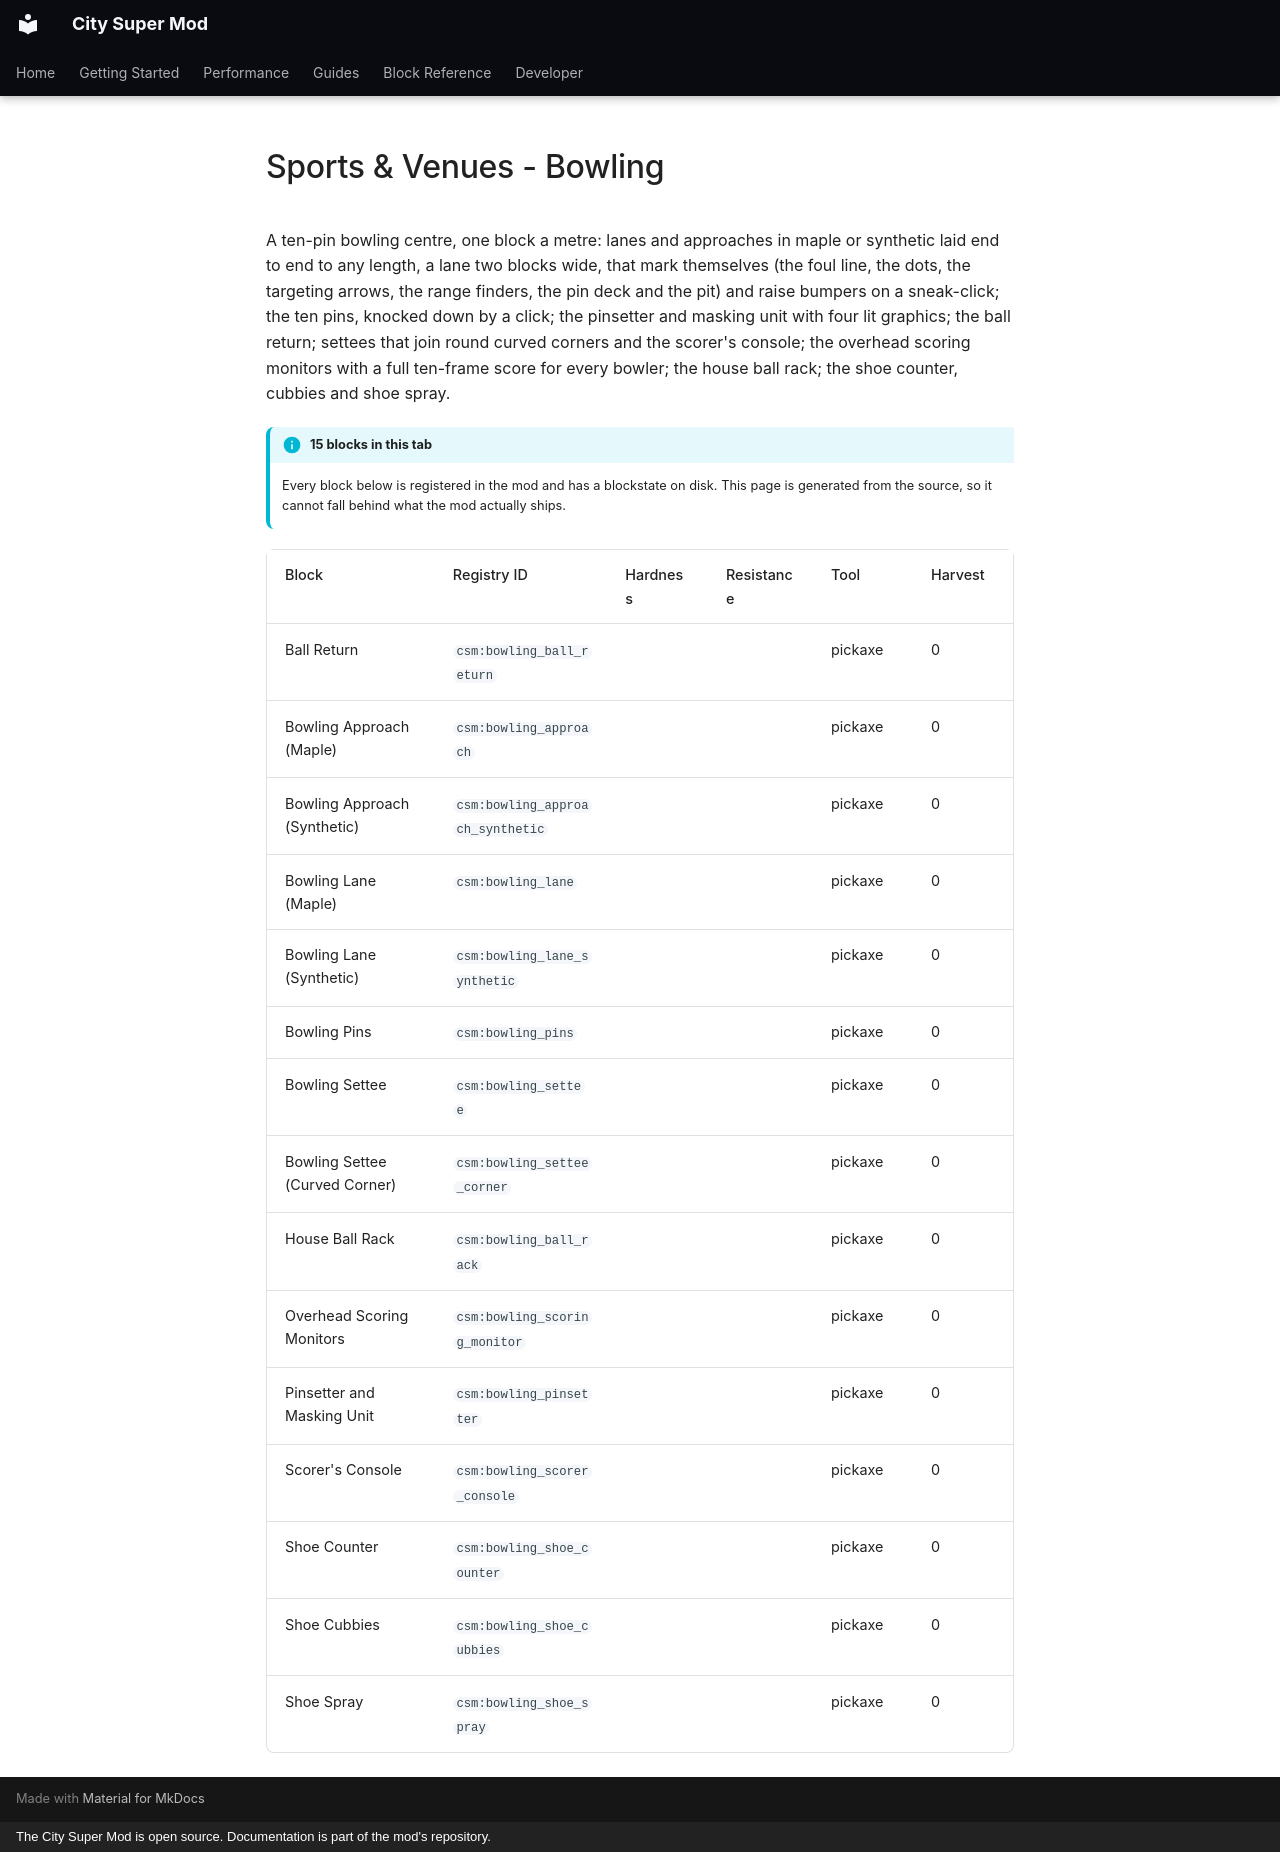

repository: Mica-Technologies/minecraft-city-super-mod · page: reference/venues-bowling/index.html · generator: mkdocs · copyright: The City Super Mod is open source. Documentation is part of the mod's repository.

# Sports & Venues - Bowling

A ten-pin bowling centre, one block a metre: lanes and approaches in maple or synthetic laid end to end to any length, a lane two blocks wide, that mark themselves (the foul line, the dots, the targeting arrows, the range finders, the pin deck and the pit) and raise bumpers on a sneak-click; the ten pins, knocked down by a click; the pinsetter and masking unit with four lit graphics; the ball return; settees that join round curved corners and the scorer's console; the overhead scoring monitors with a full ten-frame score for every bowler; the house ball rack; the shoe counter, cubbies and shoe spray.

!!! info "15 blocks in this tab"

    Every block below is registered in the mod and has a blockstate on disk. This page is
    generated from the source, so it cannot fall behind what the mod actually ships.

<div class="block-table" markdown>

| Block | Registry ID | Hardness | Resistance | Tool | Harvest |
|---|---|---|---|---|---|
| Ball Return | `csm:bowling_ball_return` |  |  | pickaxe | 0 |
| Bowling Approach (Maple) | `csm:bowling_approach` |  |  | pickaxe | 0 |
| Bowling Approach (Synthetic) | `csm:bowling_approach_synthetic` |  |  | pickaxe | 0 |
| Bowling Lane (Maple) | `csm:bowling_lane` |  |  | pickaxe | 0 |
| Bowling Lane (Synthetic) | `csm:bowling_lane_synthetic` |  |  | pickaxe | 0 |
| Bowling Pins | `csm:bowling_pins` |  |  | pickaxe | 0 |
| Bowling Settee | `csm:bowling_settee` |  |  | pickaxe | 0 |
| Bowling Settee (Curved Corner) | `csm:bowling_settee_corner` |  |  | pickaxe | 0 |
| House Ball Rack | `csm:bowling_ball_rack` |  |  | pickaxe | 0 |
| Overhead Scoring Monitors | `csm:bowling_scoring_monitor` |  |  | pickaxe | 0 |
| Pinsetter and Masking Unit | `csm:bowling_pinsetter` |  |  | pickaxe | 0 |
| Scorer's Console | `csm:bowling_scorer_console` |  |  | pickaxe | 0 |
| Shoe Counter | `csm:bowling_shoe_counter` |  |  | pickaxe | 0 |
| Shoe Cubbies | `csm:bowling_shoe_cubbies` |  |  | pickaxe | 0 |
| Shoe Spray | `csm:bowling_shoe_spray` |  |  | pickaxe | 0 |

</div>
